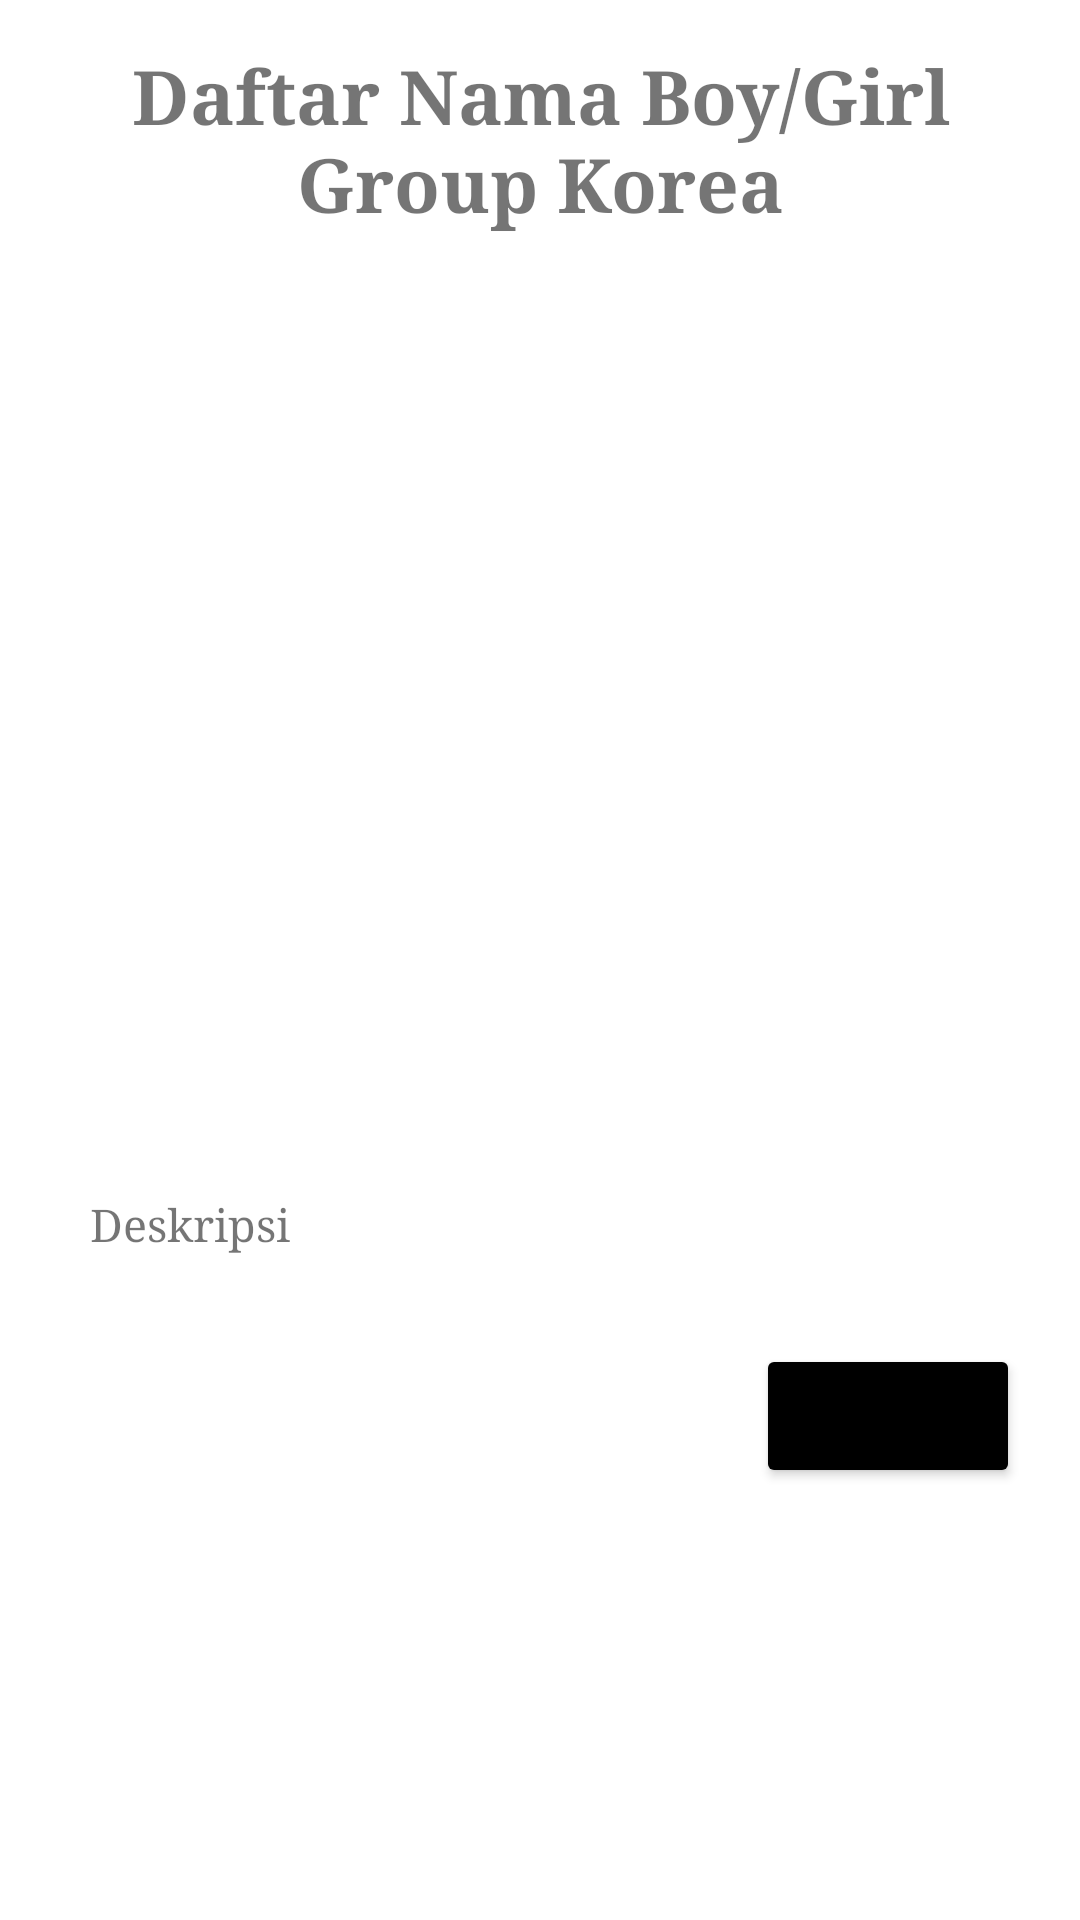

Write the Android layout XML for this screen, with the resource values it uses.
<!-- AndroidManifest.xml: application theme Theme.TugasPMB -->
<!-- res/layout/activity_details.xml -->
<?xml version="1.0" encoding="utf-8"?>
<androidx.constraintlayout.widget.ConstraintLayout
    xmlns:android="http://schemas.android.com/apk/res/android"
    xmlns:tools="http://schemas.android.com/tools"
    android:layout_width="match_parent"
    android:layout_height="wrap_content"
    xmlns:app="http://schemas.android.com/apk/res-auto">

    <TextView
        android:id="@+id/tvDetailName"
        android:layout_width="match_parent"
        android:layout_height="wrap_content"
        android:layout_gravity="center_horizontal"
        android:layout_margin="15dp"
        android:fontFamily="serif"
        android:text="Daftar Nama Boy/Girl Group Korea"
        android:textAlignment="center"
        android:textSize="25dp"
        android:textStyle="bold"
        app:layout_constraintTop_toTopOf="parent"
        />

    <ImageView
        android:id="@+id/ivDetail"
        android:layout_width="270dp"
        android:layout_height="270dp"
        android:layout_marginTop="20dp"
        android:layout_marginBottom="20dp"
        app:layout_constraintStart_toStartOf="parent"
        app:layout_constraintEnd_toEndOf="parent"
        app:layout_constraintTop_toBottomOf="@id/tvDetailName"


        />

    <TextView
        android:id="@+id/tvDetailSum"
        android:layout_width="match_parent"
        android:layout_height="wrap_content"
        android:text="Deskripsi"
        android:fontFamily="serif"
        android:textSize="15dp"
        android:layout_margin="30dp"
        app:layout_constraintStart_toStartOf="parent"
        app:layout_constraintEnd_toEndOf="parent"
        app:layout_constraintTop_toBottomOf="@id/ivDetail"
        />

    <Button
        android:id="@+id/btnBack"
        android:layout_width="wrap_content"
        android:layout_height="wrap_content"
        android:text="Kembali"
        app:layout_constraintTop_toBottomOf="@id/tvDetailSum"
        app:layout_constraintEnd_toEndOf="parent"
        android:backgroundTint="@color/black"
        android:layout_marginTop="30dp"
        android:layout_marginRight="20dp"
        />



</androidx.constraintlayout.widget.ConstraintLayout>
<!-- resources referenced by this layout -->
<resources>
  <style name="Theme.TugasPMB" parent="Theme.MaterialComponents.DayNight.DarkActionBar">
          
          <item name="colorPrimary">@color/purple_500</item>
          <item name="colorPrimaryVariant">@color/purple_700</item>
          <item name="colorOnPrimary">@color/white</item>
          
          <item name="colorSecondary">@color/teal_200</item>
          <item name="colorSecondaryVariant">@color/teal_700</item>
          <item name="colorOnSecondary">@color/black</item>
          
          <item name="android:statusBarColor" tools:targetApi="l">?attr/colorPrimaryVariant</item>
          
      </style>
  <!-- not gathered from this repository: default colours our renderer supplied (Android Studio template values) -->
  <color name="purple_500">#FF6200EE</color>
  <color name="purple_700">#FF3700B3</color>
  <color name="teal_200">#FF03DAC5</color>
  <color name="teal_700">#FF018786</color>
  <color name="black">#FF000000</color>
  <color name="white">#FFFFFFFF</color>
</resources>
